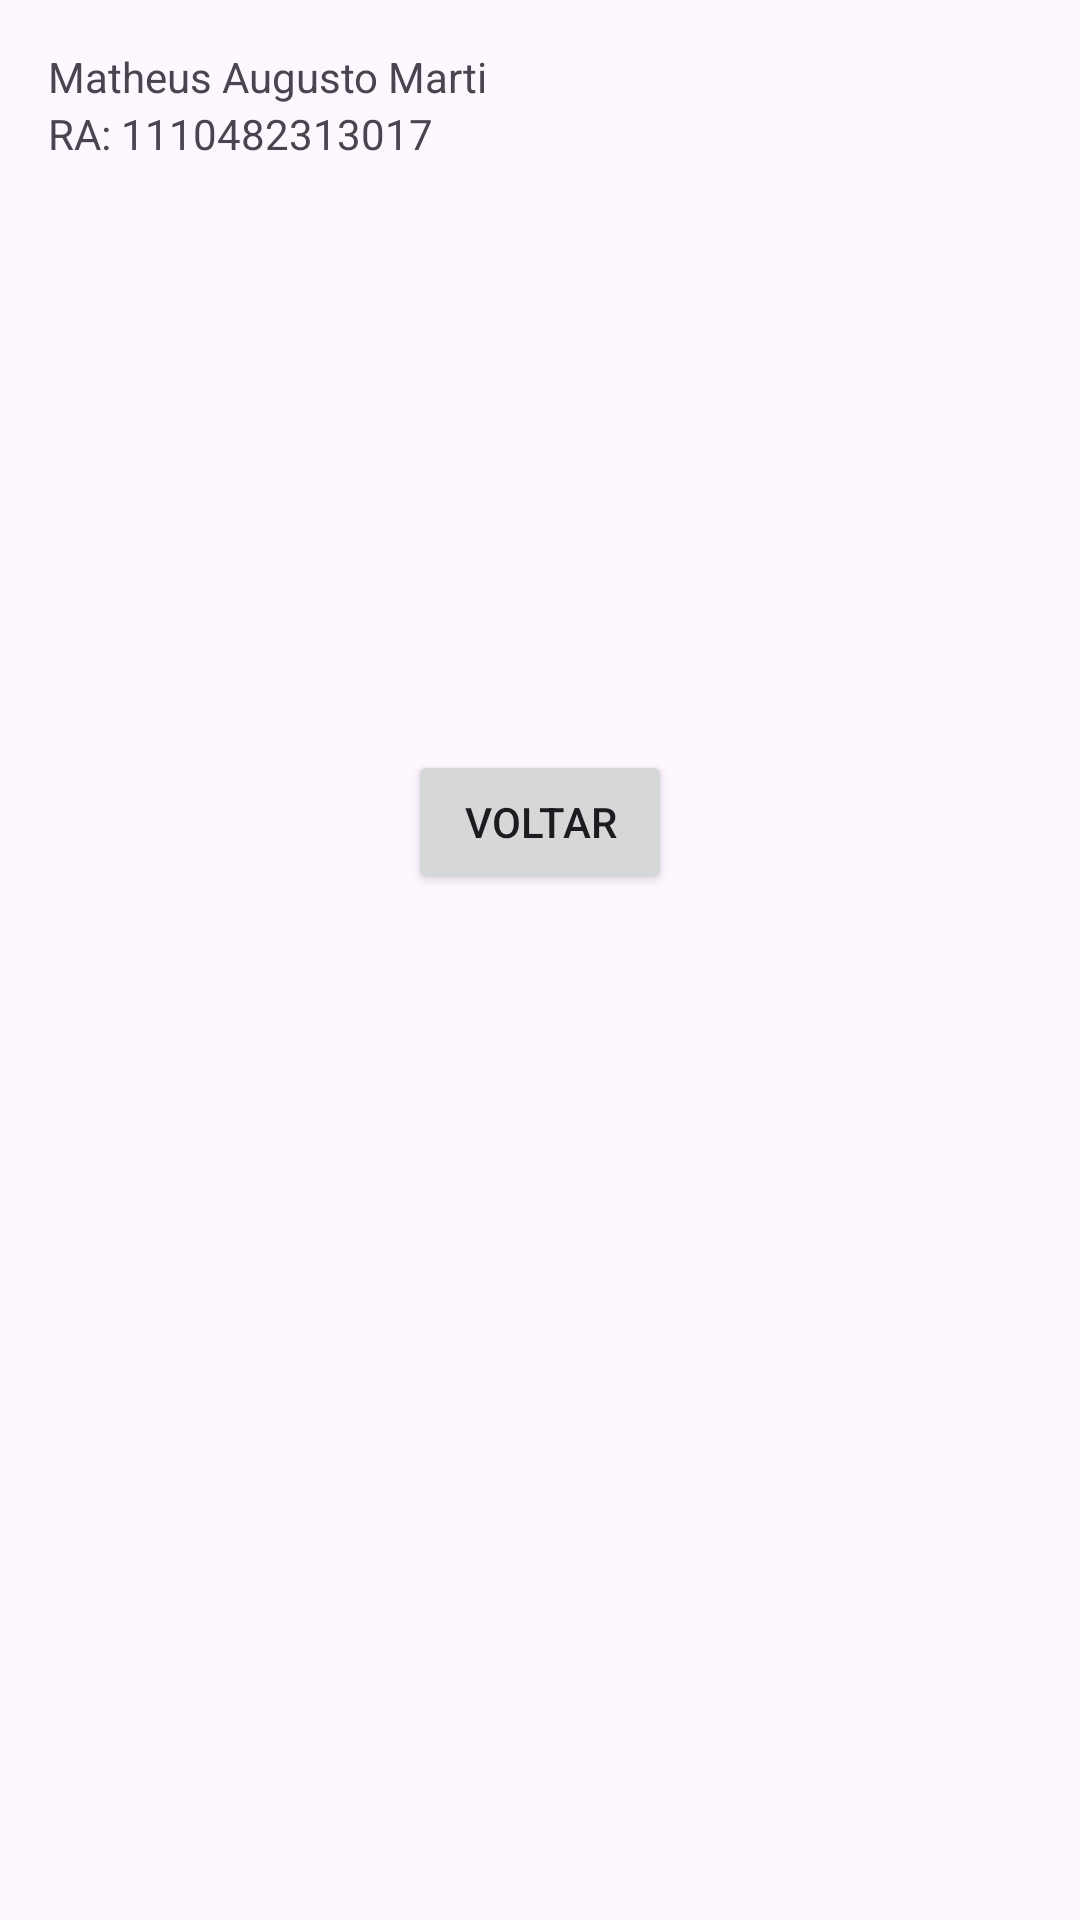

Write the Android layout XML for this screen, with the resource values it uses.
<!-- AndroidManifest.xml: application theme Theme.Atv8Ex1Ingressos -->
<!-- res/layout/activity_venda.xml -->
<?xml version="1.0" encoding="utf-8"?>
<androidx.constraintlayout.widget.ConstraintLayout xmlns:android="http://schemas.android.com/apk/res/android"
    xmlns:app="http://schemas.android.com/apk/res-auto"
    xmlns:tools="http://schemas.android.com/tools"
    android:id="@+id/main"
    android:layout_width="match_parent"
    android:layout_height="match_parent"
    tools:context=".VendaActivity">

    <TextView
        android:id="@+id/tvNomeAluno"
        android:layout_width="wrap_content"
        android:layout_height="wrap_content"
        android:layout_marginStart="16dp"
        android:layout_marginTop="16dp"
        android:text="@string/nome_aluno"
        app:layout_constraintBottom_toTopOf="@+id/tvRa"
        app:layout_constraintStart_toStartOf="parent"
        app:layout_constraintTop_toTopOf="parent" />

    <TextView
        android:id="@+id/tvRa"
        android:layout_width="wrap_content"
        android:layout_height="wrap_content"
        android:layout_marginBottom="44dp"
        android:text="@string/ra_aluno"
        app:layout_constraintBottom_toTopOf="@+id/tvResCompra"
        app:layout_constraintStart_toStartOf="@+id/tvNomeAluno"
        app:layout_constraintTop_toBottomOf="@+id/tvNomeAluno" />

    <TextView
        android:id="@+id/tvResCompra"
        android:layout_width="0dp"
        android:layout_height="0dp"
        android:layout_marginStart="30dp"
        android:layout_marginEnd="30dp"
        android:layout_marginBottom="24dp"
        android:textSize="24sp"
        app:layout_constraintBottom_toTopOf="@+id/btnVoltar"
        app:layout_constraintEnd_toEndOf="parent"
        app:layout_constraintStart_toStartOf="parent"
        app:layout_constraintTop_toBottomOf="@+id/tvRa" />

    <Button
        android:id="@+id/btnVoltar"
        android:layout_width="wrap_content"
        android:layout_height="wrap_content"
        android:layout_marginBottom="342dp"
        android:text="@string/voltar"
        app:layout_constraintBottom_toBottomOf="parent"
        app:layout_constraintEnd_toEndOf="parent"
        app:layout_constraintStart_toStartOf="parent"
        app:layout_constraintTop_toBottomOf="@+id/tvResCompra" />

</androidx.constraintlayout.widget.ConstraintLayout>
<!-- resources referenced by this layout -->
<resources>
  <string name="nome_aluno">Matheus Augusto Marti</string>
  <string name="ra_aluno">RA: 1110482313017</string>
  <string name="voltar">Voltar</string>
  <style name="Theme.Atv8Ex1Ingressos" parent="Base.Theme.Atv8Ex1Ingressos" />
  <style name="Base.Theme.Atv8Ex1Ingressos" parent="Theme.Material3.DayNight.NoActionBar">
          
          
      </style>
</resources>
